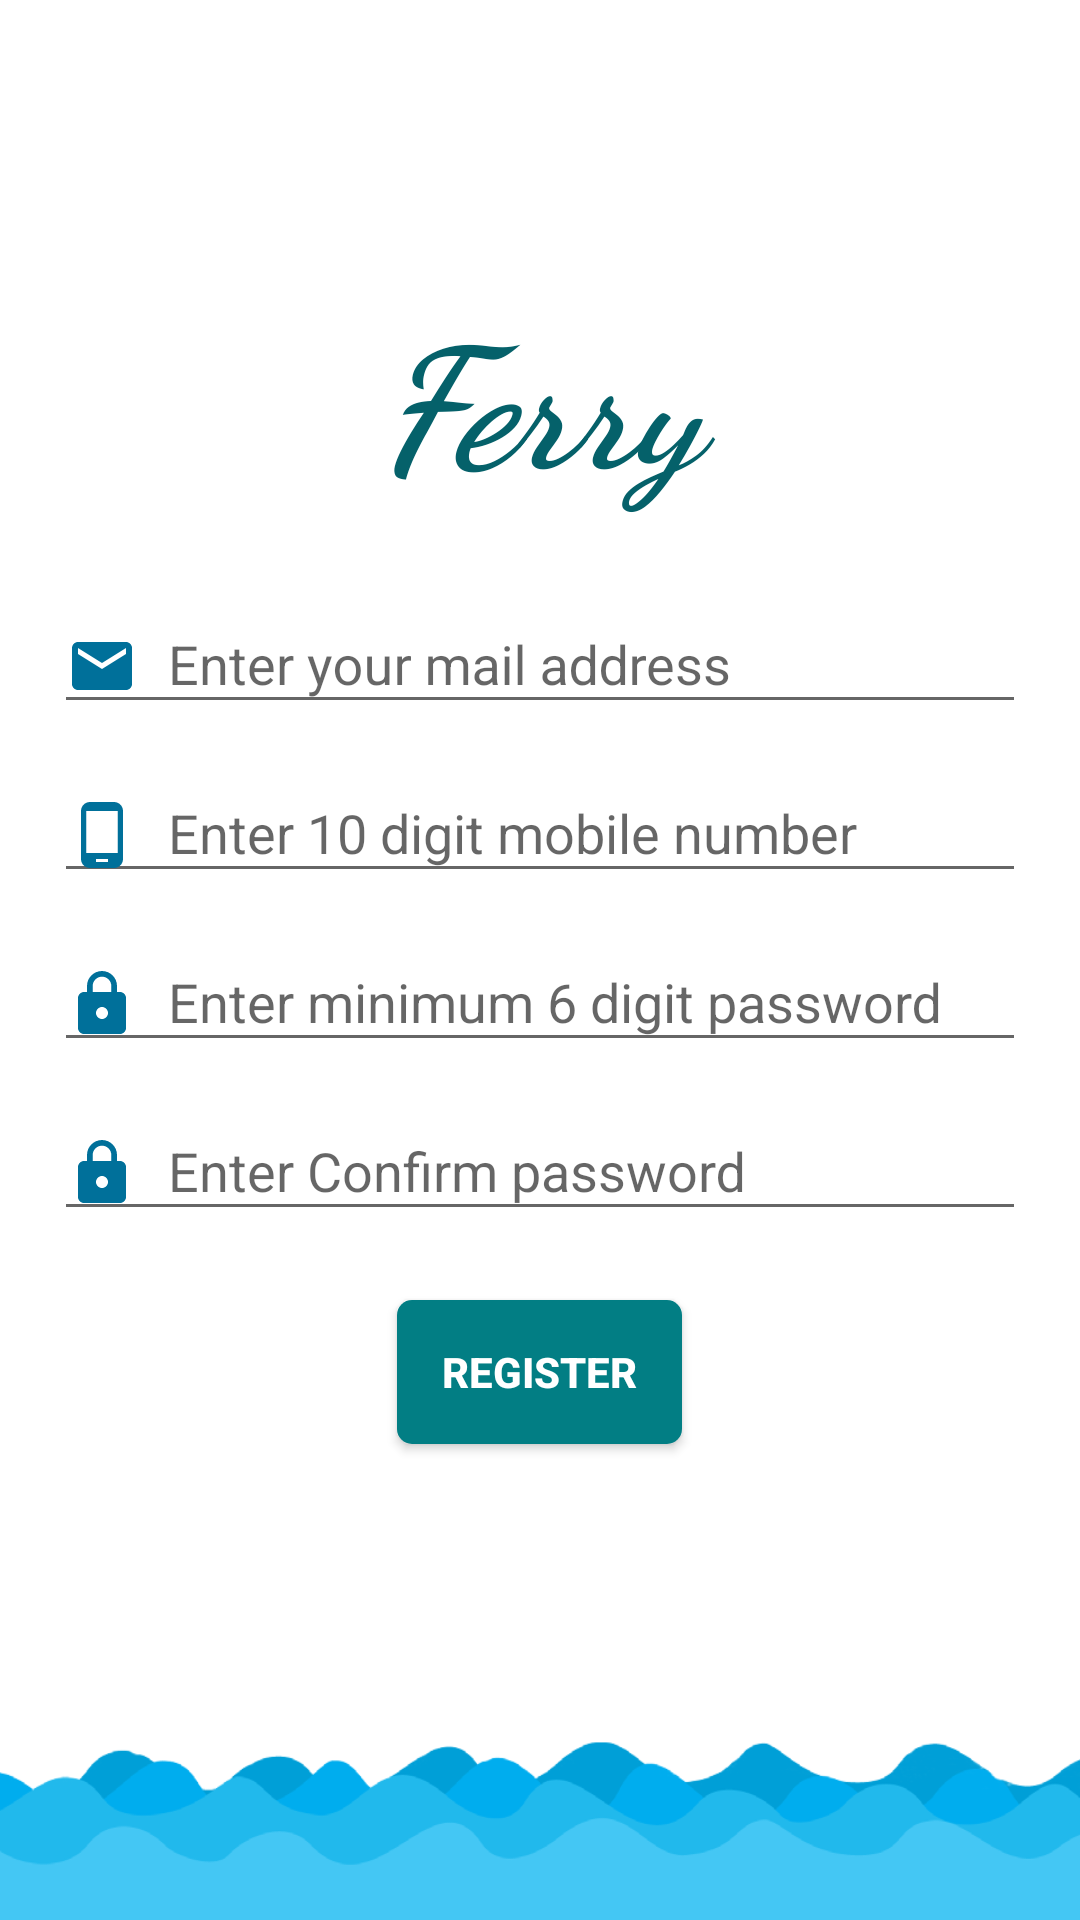

Write the Android layout XML for this screen, with the resource values it uses.
<!-- AndroidManifest.xml: application theme AppTheme -->
<!-- res/layout/activity_registration.xml -->
<?xml version="1.0" encoding="utf-8"?>
<RelativeLayout xmlns:android="http://schemas.android.com/apk/res/android"
    xmlns:app="http://schemas.android.com/apk/res-auto"
    xmlns:tools="http://schemas.android.com/tools"
    android:layout_width="match_parent"
    android:layout_height="match_parent"
    android:background="@color/white"
    tools:context="com.developeronrent.ferry.Activity.RegistrationActivity">
    <ScrollView
        android:layout_width="match_parent"
        android:layout_height="match_parent"
        android:layout_above="@+id/img"
        android:id="@+id/scrollView">
        <LinearLayout
            android:layout_width="match_parent"
            android:layout_height="match_parent"
            android:layout_gravity="center"
            android:orientation="vertical">
    <TextView
        android:layout_width="match_parent"
        android:layout_height="wrap_content"
        android:text="Ferry"
        android:textColor="@color/colorPrimaryDark"
        android:gravity="center"
        android:layout_above="@+id/rl"
        android:fontFamily="cursive"
        android:layout_centerInParent="true"
        android:textSize="56sp"
        android:textStyle="bold|italic"/>
    <RelativeLayout
        android:layout_width="match_parent"
        android:layout_height="wrap_content"
        android:layout_centerInParent="true"
        android:id="@+id/rl"
        android:layout_margin="16dp">

        <android.support.design.widget.TextInputLayout
            android:id="@+id/email_text"
            android:layout_width="match_parent"
            android:layout_height="wrap_content"
            android:layout_margin="2dp">

            <android.support.design.widget.TextInputEditText
                android:id="@+id/et_email"
                android:layout_width="match_parent"
                android:layout_height="wrap_content"
                android:hint="Enter your mail address"
                android:drawableLeft="@drawable/ic_email"
                android:drawablePadding="10dp"
                android:maxLength="50"
                android:inputType="textEmailAddress"
                android:textColor="@color/colorPrimaryDark"/>
        </android.support.design.widget.TextInputLayout>

        <android.support.design.widget.TextInputLayout
            android:id="@+id/phone_text"
            android:layout_width="match_parent"
            android:layout_height="wrap_content"
            android:layout_below="@+id/email_text"
            android:layout_margin="2dp">

            <android.support.design.widget.TextInputEditText
                android:id="@+id/et_phone"
                android:layout_width="match_parent"
                android:layout_height="wrap_content"
                android:hint="Enter 10 digit mobile number"
                android:inputType="phone"
                android:maxLength="10"
                android:drawableLeft="@drawable/ic_phone"
                android:drawablePadding="10dp"
                android:textColor="@color/colorPrimaryDark" />
        </android.support.design.widget.TextInputLayout>

        <android.support.design.widget.TextInputLayout
            android:id="@+id/pass_text"
            android:layout_width="match_parent"
            android:layout_height="wrap_content"
            android:layout_below="@+id/phone_text"
            android:layout_margin="2dp">

            <android.support.design.widget.TextInputEditText
                android:id="@+id/et_password"
                android:layout_width="match_parent"
                android:layout_height="wrap_content"
                android:inputType="text"
                android:hint="Enter minimum 6 digit password"
                android:maxLength="15"
                android:drawablePadding="10dp"
                android:drawableLeft="@drawable/ic_lock"
                android:textColor="@color/colorPrimaryDark"/>
        </android.support.design.widget.TextInputLayout>

        <android.support.design.widget.TextInputLayout
            android:id="@+id/conf_pass_text"
            android:layout_width="match_parent"
            android:layout_height="wrap_content"
            android:layout_below="@+id/pass_text"
            android:layout_margin="2dp">

            <android.support.design.widget.TextInputEditText
                android:id="@+id/et_confirm_password"
                android:layout_width="match_parent"
                android:layout_height="wrap_content"
                android:inputType="text"
                android:hint="Enter Confirm password"
                android:minEms="6"
                android:maxEms="15"
                android:maxLength="15"
                android:drawablePadding="10dp"
                android:drawableLeft="@drawable/ic_lock"
                android:textColor="@color/colorPrimaryDark"/>
        </android.support.design.widget.TextInputLayout>
    </RelativeLayout>

    <Button
        android:id="@+id/btn_register"
        android:layout_width="wrap_content"
        android:layout_height="wrap_content"
        android:layout_below="@+id/rl"
        android:background="@drawable/border"
        android:layout_centerHorizontal="true"
        android:textColor="@color/white"
        android:layout_gravity="center"
        android:textStyle="bold"
        android:layout_margin="5dp"
        android:text="Register" />
        </LinearLayout>
    </ScrollView>
    <ImageView
        android:layout_width="match_parent"
        android:layout_height="60dp"
        android:id="@+id/img"
        android:layout_alignParentBottom="true"
        android:background="@drawable/waves"/>
</RelativeLayout>
<!-- resources referenced by this layout -->
<resources>
  <color name="colorPrimaryDark">#05616a</color>
  <color name="white">#FFFFFF</color>
  <!-- drawable border (drawable) -->
  <?xml version="1.0" encoding="utf-8"?>
  <shape xmlns:android="http://schemas.android.com/apk/res/android"
      android:shape="rectangle">
      <gradient
          android:startColor="#027e84"
          android:endColor="#027e84"
          android:angle="45"/>
      <padding android:left="15dp"
          android:top="5dp"
          android:right="15dp"
          android:bottom="5dp" />
      <corners android:radius="5dp" />
  </shape>
  <!-- drawable ic_email (drawable) -->
  <vector xmlns:android="http://schemas.android.com/apk/res/android"
          android:width="24dp"
          android:height="24dp"
          android:viewportWidth="24.0"
          android:viewportHeight="24.0">
      <path
          android:fillColor="#00709A"
          android:pathData="M20,4L4,4c-1.1,0 -1.99,0.9 -1.99,2L2,18c0,1.1 0.9,2 2,2h16c1.1,0 2,-0.9 2,-2L22,6c0,-1.1 -0.9,-2 -2,-2zM20,8l-8,5 -8,-5L4,6l8,5 8,-5v2z"/>
  </vector>
  <!-- drawable ic_lock (drawable) -->
  <vector xmlns:android="http://schemas.android.com/apk/res/android"
          android:width="24dp"
          android:height="24dp"
          android:viewportWidth="24.0"
          android:viewportHeight="24.0">
      <path
          android:fillColor="#00709A"
          android:pathData="M18,8h-1L17,6c0,-2.76 -2.24,-5 -5,-5S7,3.24 7,6v2L6,8c-1.1,0 -2,0.9 -2,2v10c0,1.1 0.9,2 2,2h12c1.1,0 2,-0.9 2,-2L20,10c0,-1.1 -0.9,-2 -2,-2zM12,17c-1.1,0 -2,-0.9 -2,-2s0.9,-2 2,-2 2,0.9 2,2 -0.9,2 -2,2zM15.1,8L8.9,8L8.9,6c0,-1.71 1.39,-3.1 3.1,-3.1 1.71,0 3.1,1.39 3.1,3.1v2z"/>
  </vector>
  <!-- drawable ic_phone (drawable) -->
  <vector xmlns:android="http://schemas.android.com/apk/res/android"
          android:width="24dp"
          android:height="24dp"
          android:viewportWidth="24.0"
          android:viewportHeight="24.0">
      <path
          android:fillColor="#00709A"
          android:pathData="M16,1L8,1C6.34,1 5,2.34 5,4v16c0,1.66 1.34,3 3,3h8c1.66,0 3,-1.34 3,-3L19,4c0,-1.66 -1.34,-3 -3,-3zM14,21h-4v-1h4v1zM17.25,18L6.75,18L6.75,4h10.5v14z"/>
  </vector>
  <!-- drawable waves: png bitmap (drawable, 27833 bytes) -->
  <style name="AppTheme" parent="Theme.AppCompat.Light.NoActionBar">
          
          <item name="colorPrimary">@color/colorPrimary</item>
          <item name="colorPrimaryDark">@color/colorPrimaryDark</item>
          <item name="colorAccent">@color/colorAccent</item>
      </style>
  <color name="colorPrimary">#027e84</color>
  <color name="colorAccent">#FF4081</color>
</resources>
